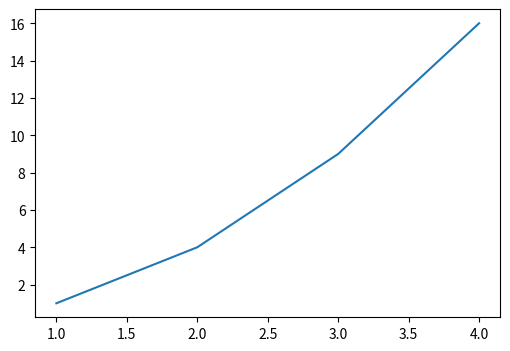

Python code for this plot:
import matplotlib.pyplot as plt

# 创建一张图像，并设置标题
plt.figure(num='ep3', figsize=(6, 4))  # 设置标题为'Figure 1'

# 绘制图形（这里使用的是示例）
plt.plot([1, 2, 3, 4], [1, 4, 9, 16])

# 显示图像
plt.show()


